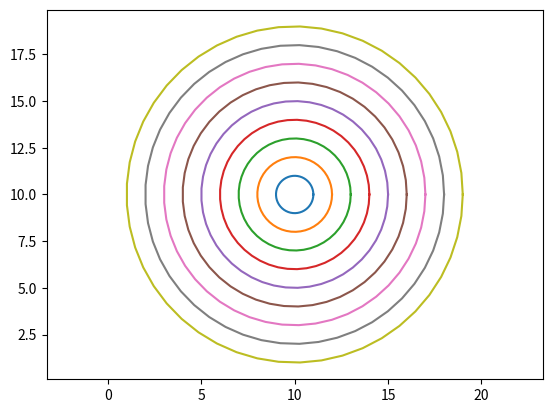

Reproduce this figure in Python.
import numpy as np
import matplotlib.pyplot as plt

def cercle(x0,y0,r):
    plt.xticks(np.linspace(0,20,5))#afficher les valeurs de x uniquement entre 0 et 20 
    plt.yticks(np.linspace(0,20,9))#pareille pour y 
    plt.axis("equal")#ajuster les dimensions des traits d'unité du plan
    theta = np.linspace(0,2*np.pi)
    x = r * np.cos(theta) + x0
    y = r * np.sin(theta) + y0     
    plt.plot(x,y)


def ex1():
    for i in range(9):
        cercle(10,10,1 + i)
    plt.show() 
    
def ex2():
    for i in range(10):
        for j in range(10-i):
            cercle(i+2*j,2*i,1)
    plt.show() 

def main() :
    ex1()
    
  
    
    


main() 
